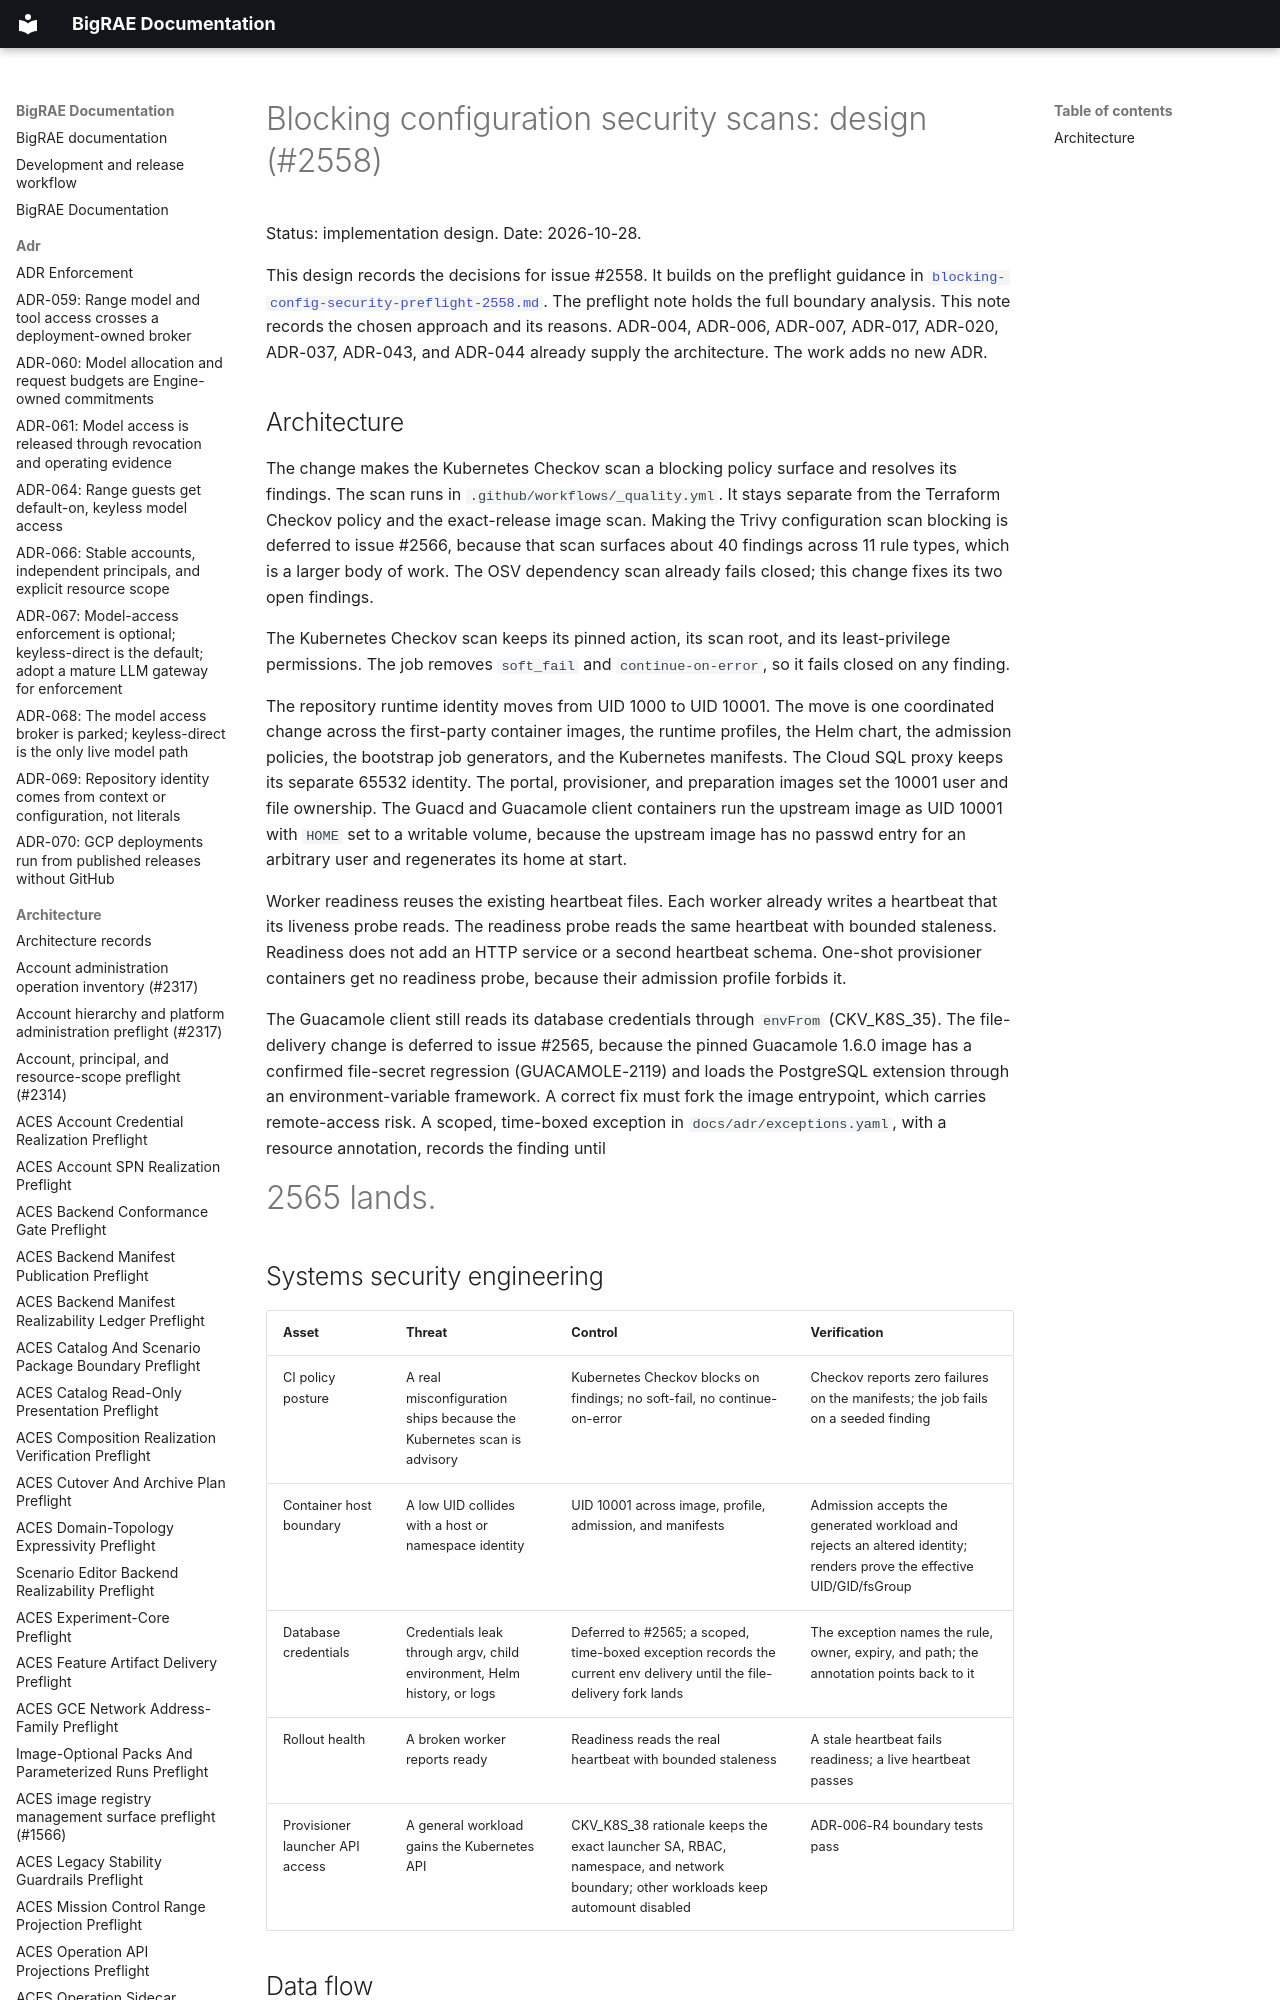

repository: Brad-Edwards/bigrae · page: architecture/blocking-config-security-design-2558/index.html · generator: mkdocs

# Blocking configuration security scans: design (#2558)

Status: implementation design. Date: 2026-10-28.

This design records the decisions for issue #2558. It builds on the preflight
guidance in
[`blocking-config-security-preflight-2558.md`](./blocking-config-security-preflight-2558.md).
The preflight note holds the full boundary analysis. This note records the
chosen approach and its reasons. ADR-004, ADR-006, ADR-007, ADR-017, ADR-020,
ADR-037, ADR-043, and ADR-044 already supply the architecture. The work adds no
new ADR.
